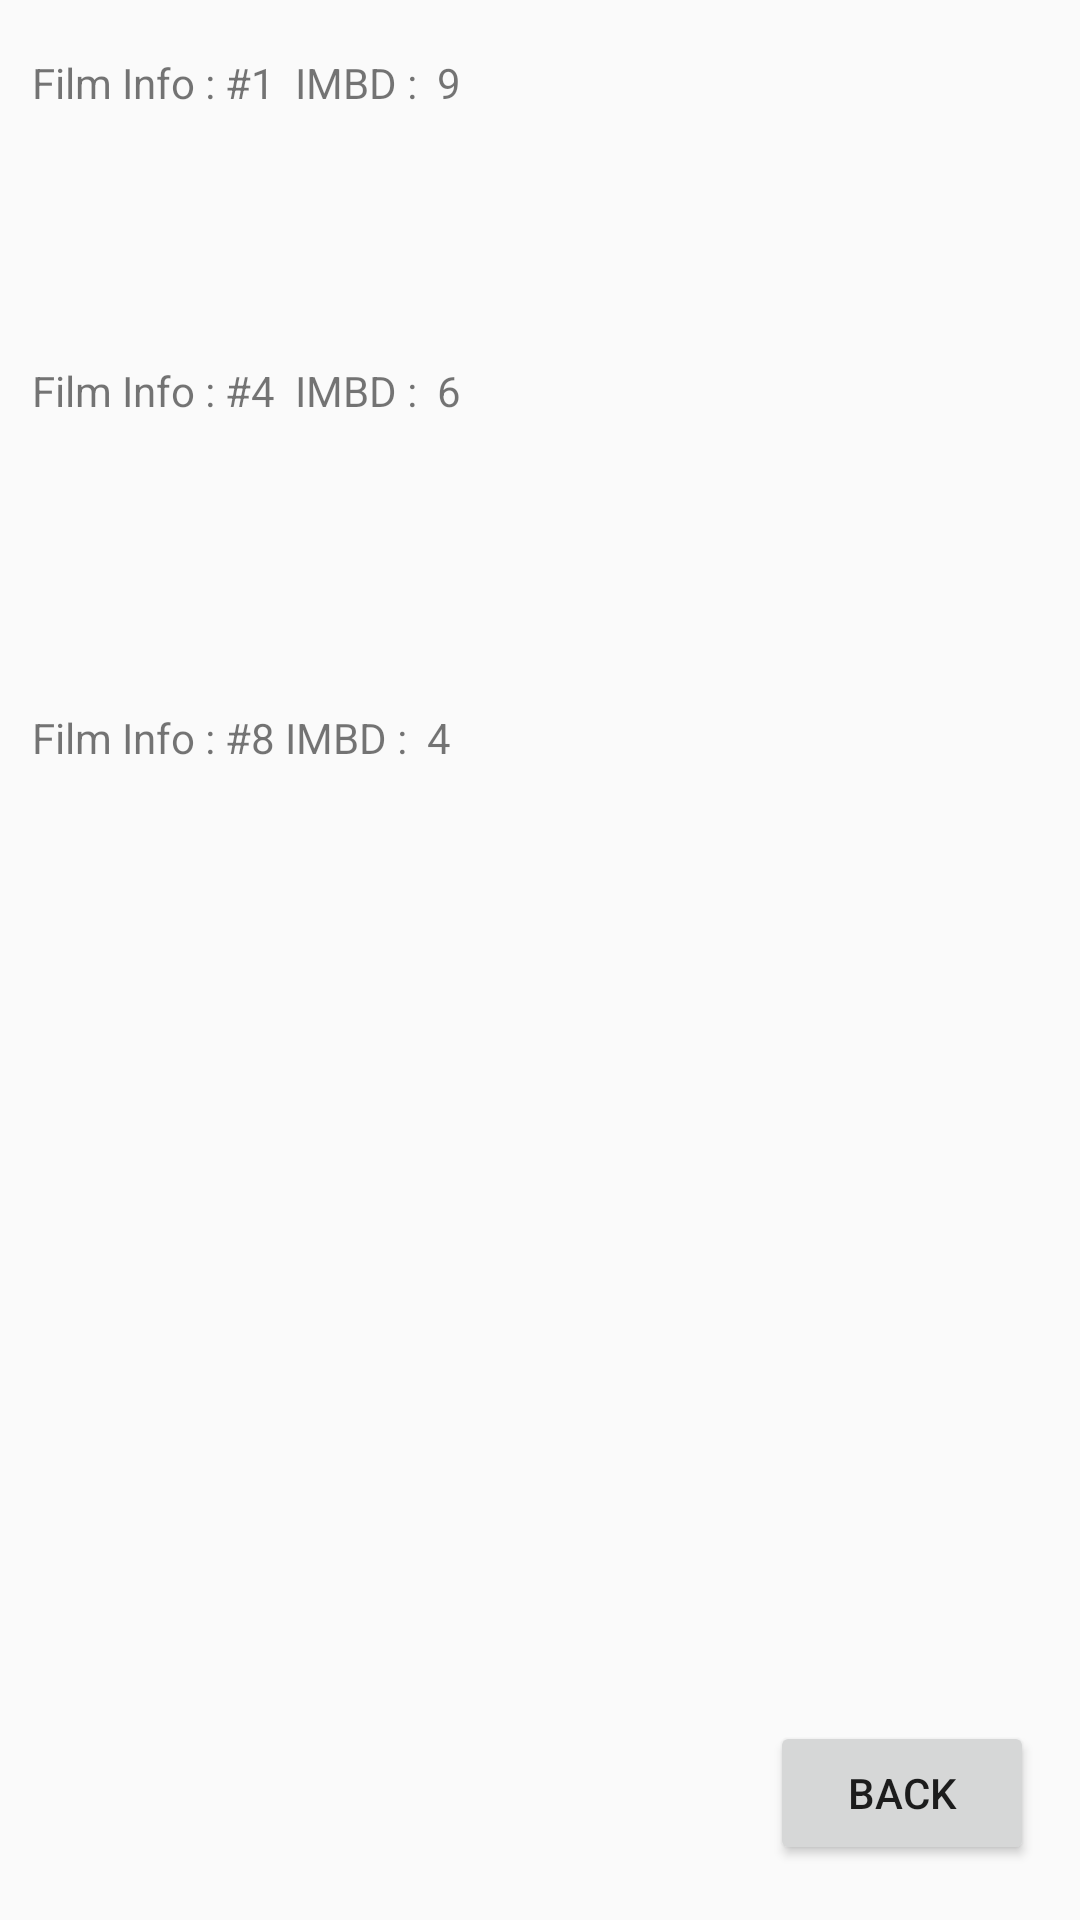

Write the Android layout XML for this screen, with the resource values it uses.
<!-- AndroidManifest.xml: application theme AppTheme -->
<!-- res/layout/activity_wishlist.xml -->
<?xml version="1.0" encoding="utf-8"?>
<android.support.constraint.ConstraintLayout xmlns:android="http://schemas.android.com/apk/res/android"
    xmlns:app="http://schemas.android.com/apk/res-auto"
    xmlns:tools="http://schemas.android.com/tools"
    android:layout_width="match_parent"
    android:layout_height="match_parent"
    tools:context=".Wishlist">

    <TextView
        android:id="@+id/filmInfo3"
        android:layout_width="339dp"
        android:layout_height="63dp"
        android:layout_marginStart="8dp"
        android:layout_marginTop="8dp"
        android:layout_marginEnd="8dp"
        android:layout_marginBottom="8dp"
        android:text="Film Info : #8 IMBD :  4"
        app:layout_constraintBottom_toBottomOf="parent"
        app:layout_constraintEnd_toEndOf="parent"
        app:layout_constraintHorizontal_bias="0.517"
        app:layout_constraintStart_toStartOf="parent"
        app:layout_constraintTop_toTopOf="parent"
        app:layout_constraintVertical_bias="0.407" />

    <TextView
        android:id="@+id/filmInfo2"
        android:layout_width="339dp"
        android:layout_height="63dp"
        android:layout_marginStart="8dp"
        android:layout_marginTop="8dp"
        android:layout_marginEnd="8dp"
        android:layout_marginBottom="8dp"
        android:text="Film Info : #4  IMBD :  6"
        app:layout_constraintBottom_toBottomOf="parent"
        app:layout_constraintEnd_toEndOf="parent"
        app:layout_constraintHorizontal_bias="0.517"
        app:layout_constraintStart_toStartOf="parent"
        app:layout_constraintTop_toTopOf="parent"
        app:layout_constraintVertical_bias="0.201" />

    <TextView
        android:id="@+id/filmInfo"
        android:layout_width="339dp"
        android:layout_height="63dp"
        android:layout_marginStart="8dp"
        android:layout_marginTop="8dp"
        android:layout_marginEnd="8dp"
        android:layout_marginBottom="8dp"
        android:text="Film Info : #1  IMBD :  9 "
        app:layout_constraintBottom_toBottomOf="parent"
        app:layout_constraintEnd_toEndOf="parent"
        app:layout_constraintHorizontal_bias="0.517"
        app:layout_constraintStart_toStartOf="parent"
        app:layout_constraintTop_toTopOf="parent"
        app:layout_constraintVertical_bias="0.018" />

    <Button
        android:id="@+id/backButton"
        android:layout_width="wrap_content"
        android:layout_height="wrap_content"
        android:layout_marginStart="8dp"
        android:layout_marginTop="8dp"
        android:layout_marginEnd="8dp"
        android:layout_marginBottom="8dp"
        android:text="Back"
        app:layout_constraintBottom_toBottomOf="parent"
        app:layout_constraintEnd_toEndOf="parent"
        app:layout_constraintHorizontal_bias="0.971"
        app:layout_constraintStart_toStartOf="parent"
        app:layout_constraintTop_toTopOf="parent"
        app:layout_constraintVertical_bias="0.982" />
</android.support.constraint.ConstraintLayout>
<!-- resources referenced by this layout -->
<resources>
  <style name="AppTheme" parent="Theme.AppCompat.Light.DarkActionBar">
          
          <item name="colorPrimary">@color/colorPrimary</item>
          <item name="colorPrimaryDark">@color/colorPrimaryDark</item>
          <item name="colorAccent">@color/colorAccent</item>
      </style>
  <color name="colorPrimary">#eb2121</color>
  <color name="colorPrimaryDark">#670d0d</color>
  <color name="colorAccent">#570000</color>
</resources>
